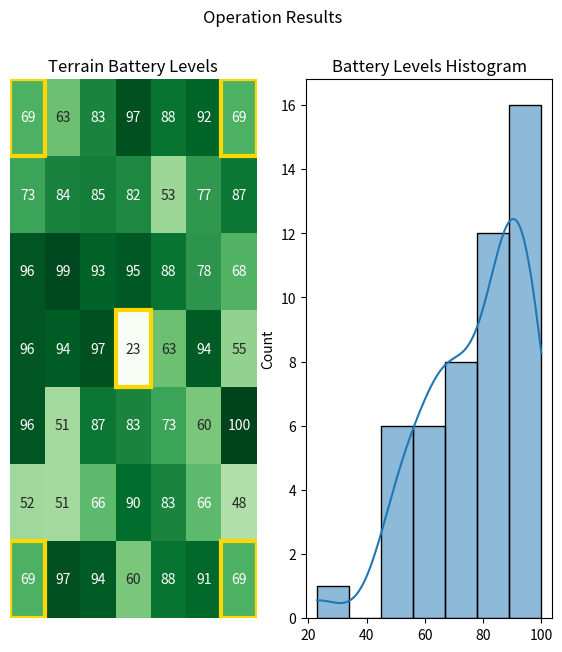

Write Python code to recreate this figure.
from pprint import pprint
from matplotlib.patches import Rectangle
import numpy as np
import seaborn as sns
import matplotlib.pyplot as plt

ROWS, COLS = (7, 7)
MIN_INIT_BATTERY = 50
MAX_INIT_BATTERY = 100
MIN_OPERABLE_BATTERY = 2
MAX_RANGE = 5
BATTERY_TOLLS = {
    'COMMUNICATION': 5e-4,
    'MOVEMENT': 6e-4,
    'ALREADY_VISITED': 2.5e-4,
}
TIME_TOLLS = {
    'SCAN': 2e-3,
    'TIMEOUT': 1e-3,
    'PER_RANGE': 0.5e-3,
    'LEFTOVER': 3e-3,
    'ALREADY_VISITED': 1e-3,
    'LEADER_TO_LEADER': 1e-3
}

LEADERS_COORDINATES = [(0, 0), (0, 6), (6, 0), (6, 6), (3, 3)]
terrain = [[]]
visited = [[]]
leader_tally = []
leftovers = 0
total_time_consumed = 0


def init():
    global terrain, visited, leader_tally
    terrain = np.random.randint(
        MIN_INIT_BATTERY, MAX_INIT_BATTERY + 1, size=(ROWS, COLS))
    visited = np.zeros([ROWS, COLS])
    leader_tally = np.zeros(len(LEADERS_COORDINATES))


def set_leaders():
    global terrain
    for i, j in LEADERS_COORDINATES:
        terrain[i][j] = 100


def check_visited():
    global visited
    for i in range(0, ROWS):
        for j in range(0, COLS):
            if visited[i][j] == 0 and (i, j) not in LEADERS_COORDINATES:
                return False
    return True


def drain_battery(i, j, toll_type='COMMUNICATION'):
    global terrain
    terrain[i][j] -= BATTERY_TOLLS[toll_type]


def leader_scan(scan_range, finished_leaders):
    global terrain, visited, total_time_consumed
    current_leader = 0
    for i, j in LEADERS_COORDINATES:
        if (i, j) in finished_leaders or terrain[i][j] <= MIN_OPERABLE_BATTERY:
            continue

        failures = 0
        cur_visited_nodes = 0

        # Scan right
        if j+scan_range < COLS and terrain[i][j+scan_range] >= MIN_OPERABLE_BATTERY:
            if visited[i][j+scan_range] == 0:
                visited[i][j+scan_range] = 1
                leader_tally[current_leader] += 1
                drain_battery(i, j)  # Leader
                drain_battery(i, j+scan_range)  # Subordinate
                total_time_consumed += 2 * \
                    (TIME_TOLLS['SCAN'] + TIME_TOLLS['PER_RANGE'] * scan_range)
            else:
                cur_visited_nodes += 1
                drain_battery(i, j, 'ALREADY_VISITED')  # Leader
                # Subordinate
                drain_battery(i, j+scan_range, 'ALREADY_VISITED')
                total_time_consumed += 2 * \
                    (TIME_TOLLS['ALREADY_VISITED'] +
                     TIME_TOLLS['PER_RANGE'] * scan_range)
        else:  # If there's no subordinate then it's a wasted comm from leader
            failures += 1

        # Scan left
        if j-scan_range >= 0 and terrain[i][j-scan_range] >= MIN_OPERABLE_BATTERY:
            if visited[i][j-scan_range] == 0:
                visited[i][j-scan_range] = 1
                leader_tally[current_leader] += 1
                drain_battery(i, j)
                drain_battery(i, j-scan_range)
                total_time_consumed += 2 * \
                    (TIME_TOLLS['SCAN'] + TIME_TOLLS['PER_RANGE'] * scan_range)
            else:
                cur_visited_nodes += 1
                drain_battery(i, j, 'ALREADY_VISITED')
                drain_battery(i, j-scan_range, 'ALREADY_VISITED')
                total_time_consumed += 2 * \
                    (TIME_TOLLS['ALREADY_VISITED'] +
                     TIME_TOLLS['PER_RANGE'] * scan_range)
        else:
            failures += 1

        # Scan up
        if i-scan_range >= 0 and terrain[i-scan_range][j] >= MIN_OPERABLE_BATTERY:
            if visited[i-scan_range][j] == 0:
                visited[i-scan_range][j] = 1
                leader_tally[current_leader] += 1
                drain_battery(i, j)
                drain_battery(i-scan_range, j)
                total_time_consumed += 2 * \
                    (TIME_TOLLS['SCAN'] + TIME_TOLLS['PER_RANGE'] * scan_range)
            else:
                cur_visited_nodes += 1
                drain_battery(i, j, 'ALREADY_VISITED')
                drain_battery(i-scan_range, j, 'ALREADY_VISITED')
                total_time_consumed += 2 * \
                    (TIME_TOLLS['ALREADY_VISITED'] +
                     TIME_TOLLS['PER_RANGE'] * scan_range)
        else:
            failures += 1

        # Scan down
        if i+scan_range < ROWS and terrain[i+scan_range][j] >= MIN_OPERABLE_BATTERY:
            if visited[i+scan_range][j] == 0:
                visited[i+scan_range][j] = 1
                leader_tally[current_leader] += 1
                drain_battery(i, j)
                drain_battery(i+scan_range, j)
                total_time_consumed += 2 * \
                    (TIME_TOLLS['SCAN'] + TIME_TOLLS['PER_RANGE'] * scan_range)
            else:
                cur_visited_nodes += 1
                drain_battery(i, j, 'ALREADY_VISITED')
                drain_battery(i+scan_range, j, 'ALREADY_VISITED')
                total_time_consumed += 2 * \
                    (TIME_TOLLS['ALREADY_VISITED'] +
                     TIME_TOLLS['PER_RANGE'] * scan_range)
        else:
            failures += 1

        # Scan NE
        if i-scan_range >= 0 and j+scan_range < COLS and terrain[i-scan_range][j+scan_range] >= MIN_OPERABLE_BATTERY:
            if visited[i-scan_range][j+scan_range] == 0:
                visited[i-scan_range][j+scan_range] = 1
                leader_tally[current_leader] += 1
                drain_battery(i, j)
                drain_battery(i-scan_range, j+scan_range)
                total_time_consumed += 2 * \
                    (TIME_TOLLS['SCAN'] + TIME_TOLLS['PER_RANGE'] * scan_range)
            else:
                cur_visited_nodes += 1
                drain_battery(i, j, 'ALREADY_VISITED')
                drain_battery(i-scan_range, j+scan_range, 'ALREADY_VISITED')
                total_time_consumed += 2 * \
                    (TIME_TOLLS['ALREADY_VISITED'] +
                     TIME_TOLLS['PER_RANGE'] * scan_range)
        else:
            failures += 1

        # Scan NW
        if i-scan_range >= 0 and j-scan_range >= 0 and terrain[i-scan_range][j-scan_range] >= MIN_OPERABLE_BATTERY:
            if visited[i-scan_range][j-scan_range] == 0:
                visited[i-scan_range][j-scan_range] = 1
                leader_tally[current_leader] += 1
                drain_battery(i, j)
                drain_battery(i-scan_range, j-scan_range)
                total_time_consumed += 2 * \
                    (TIME_TOLLS['SCAN'] + TIME_TOLLS['PER_RANGE'] * scan_range)
            else:
                cur_visited_nodes += 1
                drain_battery(i, j, 'ALREADY_VISITED')
                drain_battery(i-scan_range, j-scan_range, 'ALREADY_VISITED')
                total_time_consumed += 2 * \
                    (TIME_TOLLS['ALREADY_VISITED'] +
                     TIME_TOLLS['PER_RANGE'] * scan_range)
        else:
            failures += 1

        # Scan SE
        if i+scan_range < ROWS and j+scan_range < COLS and terrain[i+scan_range][j+scan_range] >= MIN_OPERABLE_BATTERY:
            if visited[i+scan_range][j+scan_range] == 0:
                visited[i+scan_range][j+scan_range] = 1
                leader_tally[current_leader] += 1
                drain_battery(i, j)
                drain_battery(i+scan_range, j+scan_range)
                total_time_consumed += 2 * \
                    (TIME_TOLLS['SCAN'] + TIME_TOLLS['PER_RANGE'] * scan_range)
            else:
                cur_visited_nodes += 1
                drain_battery(i, j, 'ALREADY_VISITED')
                drain_battery(i+scan_range, j+scan_range, 'ALREADY_VISITED')
                total_time_consumed += 2 * \
                    (TIME_TOLLS['ALREADY_VISITED'] +
                     TIME_TOLLS['PER_RANGE'] * scan_range)
        else:
            failures += 1

        # Scan SW
        if i+scan_range < ROWS and j-scan_range >= 0 and terrain[i+scan_range][j-scan_range] >= MIN_OPERABLE_BATTERY:
            if visited[i+scan_range][j-scan_range] == 0:
                visited[i+scan_range][j-scan_range] = 1
                leader_tally[current_leader] += 1
                drain_battery(i, j)
                drain_battery(i+scan_range, j-scan_range)
                total_time_consumed += 2 * \
                    (TIME_TOLLS['SCAN'] + TIME_TOLLS['PER_RANGE'] * scan_range)
            else:
                cur_visited_nodes += 1
                drain_battery(i, j, 'ALREADY_VISITED')
                drain_battery(i+scan_range, j-scan_range, 'ALREADY_VISITED')
                total_time_consumed += 2 * \
                    (TIME_TOLLS['ALREADY_VISITED'] +
                     TIME_TOLLS['PER_RANGE'] * scan_range)
        else:
            failures += 1

        # Calculate failure tolls for leader
        for failure in range(failures):
            drain_battery(i, j)
            total_time_consumed += TIME_TOLLS['SCAN'] + \
                (TIME_TOLLS['PER_RANGE'] * scan_range)
            total_time_consumed += TIME_TOLLS['TIMEOUT'] + \
                (TIME_TOLLS['PER_RANGE'] * scan_range)

        if failures > 4 or cur_visited_nodes > 4:
            finished_leaders.append((i, j))

        current_leader += 1

    return finished_leaders


def scan_leftovers():
    global visited, total_time_consumed, leftovers
    for i in range(0, ROWS):
        for j in range(0, COLS):
            if visited[i][j] == 0 and terrain[i][j] >= MIN_OPERABLE_BATTERY:
                visited[i][j] = 1
                leftovers += 1

    for i, j in LEADERS_COORDINATES:
        for k in range(int(((leftovers/(ROWS*COLS))*100)/len(LEADERS_COORDINATES))):
            drain_battery(i, j, 'MOVEMENT')

        total_time_consumed += TIME_TOLLS['LEFTOVER'] + \
            ((leftovers/(ROWS*COLS))/len(LEADERS_COORDINATES))


def leader_count():
    scan_range = 1
    finished_leaders = []
    while check_visited() == False:
        if scan_range == MAX_RANGE:
            scan_leftovers()
            break
        finished_leaders = leader_scan(scan_range, finished_leaders)
        scan_range += 1


# Maybe add timeouts in the future
def leaders_meeting():
    global total_time_consumed
    for i, j in LEADERS_COORDINATES:
        terrain[i][j] -= BATTERY_TOLLS['COMMUNICATION'] * \
            (len(LEADERS_COORDINATES)-1)

    total_time_consumed += TIME_TOLLS['LEADER_TO_LEADER'] * \
        len(LEADERS_COORDINATES)


# Same as leader_count() but to inform them of total number.
# Subordinates know what to do based on the total number.
def leaders_subordinates_meeting():
    global visited, leader_tally, leftovers

    leftovers = 0
    visited = np.zeros([ROWS, COLS])
    leader_tally = np.zeros(len(LEADERS_COORDINATES))
    leader_count()


def draw_terrain(terrain, annotations=True, subtitle='Operation Results'):
    figure, axes = plt.subplots(1, 2, sharex=False, figsize=(ROWS, COLS))

    figure.suptitle(subtitle)
    axes[0].set_title('Terrain Battery Levels')
    axes[1].set_title('Battery Levels Histogram')

    hmap = sns.heatmap(ax=axes[0], data=terrain, annot=annotations, cmap='Greens',
                       cbar=False, fmt='d', xticklabels=False, yticklabels=False)

    for i, j in LEADERS_COORDINATES:
        hmap.add_patch(
            Rectangle((i, j), 1, 1, fill=False, edgecolor='gold', lw=3))

    sns.histplot(data=terrain.flatten(), kde=True)
    plt.show()


init()
set_leaders()

pprint('Initial terrain:')
pprint(terrain)

leader_count()

pprint('Leader count:')
pprint(terrain)

pprint('Visited:')
pprint(visited)

pprint('Counted:')
pprint(np.sum(leader_tally) + leftovers)

leaders_meeting()

pprint('Leaders meeting: ')
pprint(terrain)

leaders_subordinates_meeting()

pprint('Leaders to subs: ')
pprint(terrain)

pprint('Visited: ')
pprint(visited)

pprint('Operable nodes: ')
pprint(np.sum(leader_tally) + leftovers)

draw_terrain(terrain)
pprint(f'Total time consumed: {total_time_consumed} seconds')
# TODO: handle simultaneous actions with respect to consumed time
